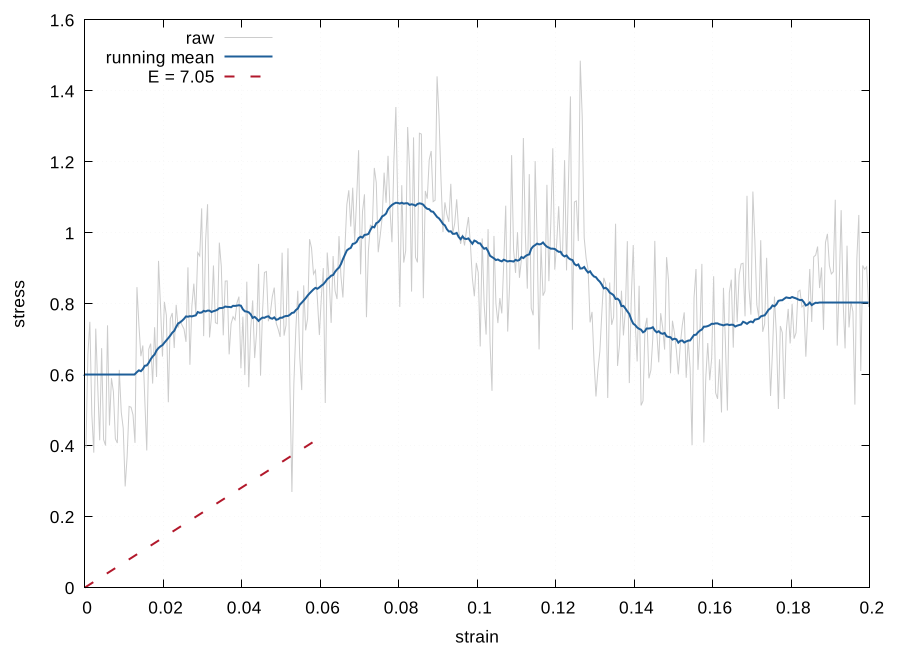

The data file committed next to this chart (first rows):
Young_modulus, yield_stress, yield_strain, points_in_fit
7.051, 0.7957, 0.03927, 60
